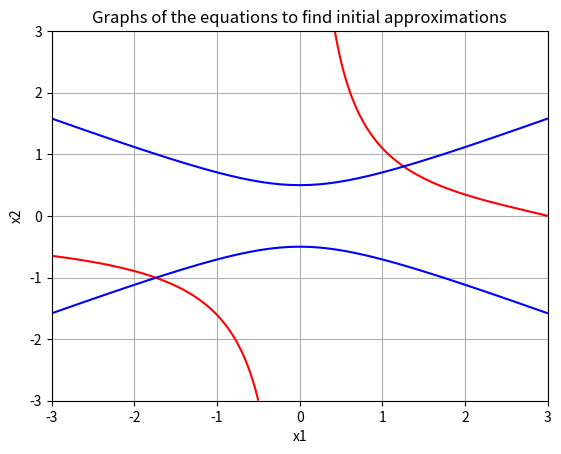

Reproduce this figure in Python.
import math
import cmath
import numpy as np
import matplotlib.pyplot as plt
from math import e


def draw():
    x1_range = np.linspace(-3, 3, 400)
    x2_range = np.linspace(-3, 3, 400)
    X1, X2 = np.meshgrid(x1_range, x2_range)

    F1 = np.zeros_like(X1)
    F2 = np.zeros_like(X2)

    for i in range(len(x1_range)):
        for j in range(len(x2_range)):
            F1[j, i] = f1(x1_range[i], x2_range[j])
            F2[j, i] = f2(x1_range[i], x2_range[j])

    plt.figure()
    plt.contour(X1, X2, F1, [0], colors='red')
    plt.contour(X1, X2, F2, [0], colors='blue')
    plt.xlabel('x1')
    plt.ylabel('x2')
    plt.grid(True)
    plt.title('Graphs of the equations to find initial approximations')
    plt.show()


def f1(x1, x2):
    return e ** (x1 * x2) + x1 - 4


def f2(x1, x2):
    return x1 ** 2 - 4 * x2 ** 2 + 1


def df1_dx1(x1, x2):
    return x2 * e ** (x1 * x2) + 1


def df1_dx2(x1, x2):
    return x1 * e ** (x1 * x2)


def df2_dx1(x1, x2):
    return 2 * x1


def df2_dx2(x1, x2):
    return -8 * x2


LAMBDA1 = 0
LAMBDA2 = 0


def phi1(x1, x2):
    return x1 + LAMBDA1 * f1(x1, x2)


def phi2(x1, x2):
    return x2 + LAMBDA2 * f2(x1, x2)


def dphi1_dx1(x1, x2):
    return 1 + LAMBDA1 * df1_dx1(x1, x2)


def dphi1_dx2(x1, x2):
    return LAMBDA1 * df1_dx2(x1, x2)


def dphi2_dx1(x1, x2):
    return LAMBDA2 * df2_dx1(x1, x2)


def dphi2_dx2(x1, x2):
    return 1 + LAMBDA2 * df2_dx2(x1, x2)


def check_convergence(x1, x2):
    a, b, c, d = (dphi1_dx1(x1, x2),
                  dphi1_dx2(x1, x2),
                  dphi2_dx1(x1, x2),
                  dphi2_dx2(x1, x2))
    # print(a, b, c, d)
    q1 = abs(a) + abs(b)
    q2 = abs(c) + abs(d)

    q = max(q1, q2)

    if int(q) == 1:
        print("q == 1, сходимость не гарантирована")
        return True

    return q < 1


MAX_ITERS = 1000


def simple_iteration(x1, x2, eps=1e-4):
    if not check_convergence(x1, x2):
        raise Exception("Метод неприменим")

    it = 0
    while True:
        it += 1
        x1_new = phi1(x1, x2)
        x2_new = phi2(x1, x2)

        if max(abs(x1 - x1_new), abs(x2 - x2_new)) <= eps:
            return x1_new, x2_new, it
        x1 = x1_new
        x2 = x2_new

        if it > MAX_ITERS:
            raise Exception(f"Метод не сошелся за {it} итераций")


def seidel_method(x1, x2, eps=1e-4):
    if not check_convergence(x1, x2):
        raise Exception("Метод неприменим")

    it = 0
    while True:
        it += 1
        x1_new = phi1(x1, x2)
        x2_new = phi2(x1_new, x2)

        if max(abs(x1 - x1_new), abs(x2 - x2_new)) <= eps:
            return x1_new, x2_new, it
        x1 = x1_new
        x2 = x2_new

        if it > MAX_ITERS:
            raise Exception(f"Метод не сошелся за {it} итераций")


def newton_method(x1, x2, eps=1e-4):
    J = [[df1_dx1(x1, x2), df1_dx2(x1, x2)],
         [df2_dx1(x1, x2), df2_dx2(x1, x2)]]

    det = J[0][0] * J[1][1] - J[0][1] * J[1][0]
    if abs(det) == 0:
        raise Exception("Матрица Якоби вырождена!")

    it = 0
    x1_pred = x1
    x2_pred = x2
    while True:
        it += 1
        ff1 = f1(x1, x2)
        ff2 = f2(x1, x2)

        dx = (ff1 * J[1][1] - ff2 * J[0][1]) / det
        dy = (J[0][0] * ff2 - J[1][0] * ff1) / det
        x1 -= dx
        x2 -= dy
        if max(abs(x1 - x1_pred), abs(x2 - x2_pred)) <= eps:
            return x1, x2, it
        x1_pred = x1
        x2_pred = x2

        if it > MAX_ITERS:
            raise Exception(f"Метод не сошелся за {it} итераций")


def main():
    initials = [
        {"x1": -1.75, "x2": -1, "label": "Первый корень", "l1" : 0.02, "l2" : -0.1},
        {"x1": 1.248, "x2": 0.83, "label": "Второй корень", "l1" : -0.05, "l2" : 0.1}
    ]
    global LAMBDA1, LAMBDA2

    # Run and print results
    for init in initials:
        print(f"\n--- {init['label']} ---")
        print("Приближение: x1={:.4f}, x2={:.4f}".format(init['x1'], init['x2']))
        LAMBDA1 = init["l1"]
        LAMBDA2 = init["l2"]
        # Simple Iteration
        x1, x2, it = simple_iteration(init['x1'], init['x2'])
        print(f"Простой итерации: x1={x1 :.6f}, x2={x2 :.6f}, итераций={it}")
        print(f"f1={round(f1(x1, x2), 2)}, f2={round(f2(x1, x2), 2)}\n")

        # Seidel method
        x1, x2, it = seidel_method(init['x1'], init['x2'])
        print(f"Метод зейделя: x1={x1:.6f}, x2={x2:.6f}, итераций={it}")
        print(f"f1={round(f1(x1, x2), 2)}, f2={round(f2(x1, x2), 2)}\n")

        # Newton's method
        x1, x2, it_n = newton_method(init['x1'], init['x2'])
        print("Метод Ньютона: x1={:.6f}, x2={:.6f}, итераций={}".format(x1, x2, it_n))
        print(f"f1={round(f1(x1, x2), 2)}, f2={round(f2(x1, x2), 2)}\n")

    return True


if __name__ == "__main__":
    draw()
    main()
